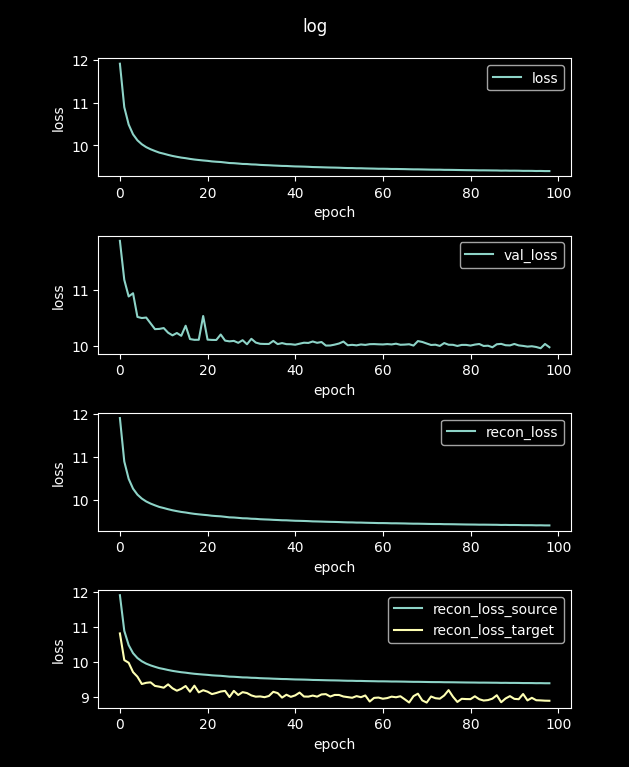

Data behind this chart, as committed beside it:
loss, val_loss, recon_loss, recon_loss_source, recon_loss_target
48.5, 12.85, 48.5, 48.49, 42.16
11.91, 11.86, 11.91, 11.91, 10.81
10.89, 11.17, 10.89, 10.89, 10.05
10.49, 10.88, 10.49, 10.48, 9.976
10.26, 10.94, 10.26, 10.25, 9.709
10.12, 10.52, 10.12, 10.11, 9.578
10.03, 10.5, 10.03, 10.02, 9.37
9.959, 10.51, 9.959, 9.952, 9.404
9.909, 10.4, 9.909, 9.902, 9.417
9.868, 10.3, 9.868, 9.861, 9.315
9.83, 10.31, 9.83, 9.823, 9.293
9.805, 10.32, 9.805, 9.798, 9.263
9.777, 10.24, 9.777, 9.77, 9.359
9.753, 10.19, 9.753, 9.745, 9.247
9.733, 10.23, 9.733, 9.725, 9.178
9.714, 10.18, 9.714, 9.706, 9.231
9.701, 10.36, 9.701, 9.693, 9.312
9.683, 10.13, 9.683, 9.676, 9.148
9.669, 10.11, 9.669, 9.661, 9.322
9.658, 10.11, 9.658, 9.65, 9.131
9.647, 10.53, 9.647, 9.64, 9.191
9.638, 10.12, 9.638, 9.63, 9.151
9.625, 10.11, 9.625, 9.618, 9.081
9.617, 10.11, 9.617, 9.61, 9.113
9.611, 10.21, 9.611, 9.604, 9.155
9.599, 10.1, 9.599, 9.592, 9.173
9.587, 10.09, 9.587, 9.58, 8.997
9.583, 10.09, 9.583, 9.576, 9.173
9.575, 10.06, 9.575, 9.568, 9.056
9.566, 10.11, 9.566, 9.558, 9.137
9.564, 10.03, 9.564, 9.556, 9.111
9.555, 10.13, 9.555, 9.548, 9.043
9.552, 10.06, 9.552, 9.544, 9.008
9.543, 10.04, 9.543, 9.536, 9.015
9.539, 10.04, 9.539, 9.531, 8.993
9.535, 10.04, 9.535, 9.528, 9.027
9.529, 10.09, 9.529, 9.522, 9.146
9.525, 10.04, 9.525, 9.517, 9.11
9.519, 10.05, 9.519, 9.512, 8.981
9.518, 10.04, 9.518, 9.51, 9.063
9.512, 10.03, 9.512, 9.505, 9.003
9.507, 10.03, 9.507, 9.5, 9.044
9.505, 10.04, 9.505, 9.498, 9.125
9.503, 10.06, 9.503, 9.495, 9.012
9.499, 10.06, 9.499, 9.491, 9.009
9.493, 10.08, 9.493, 9.486, 9.039
9.491, 10.06, 9.491, 9.484, 9.009
9.488, 10.07, 9.488, 9.481, 9.072
9.485, 10.01, 9.485, 9.477, 9.08
9.482, 10.01, 9.482, 9.474, 9.012
9.48, 10.03, 9.48, 9.473, 9.057
9.477, 10.05, 9.477, 9.47, 9.056
9.473, 10.08, 9.473, 9.465, 9.013
9.47, 10.02, 9.47, 9.462, 8.995
9.469, 10.02, 9.469, 9.462, 8.977
9.465, 10.01, 9.465, 9.457, 9.024
9.465, 10.03, 9.465, 9.457, 8.993
9.461, 10.02, 9.461, 9.454, 9.043
9.459, 10.04, 9.459, 9.451, 8.869
9.456, 10.04, 9.456, 9.449, 8.973
... 40 more rows
